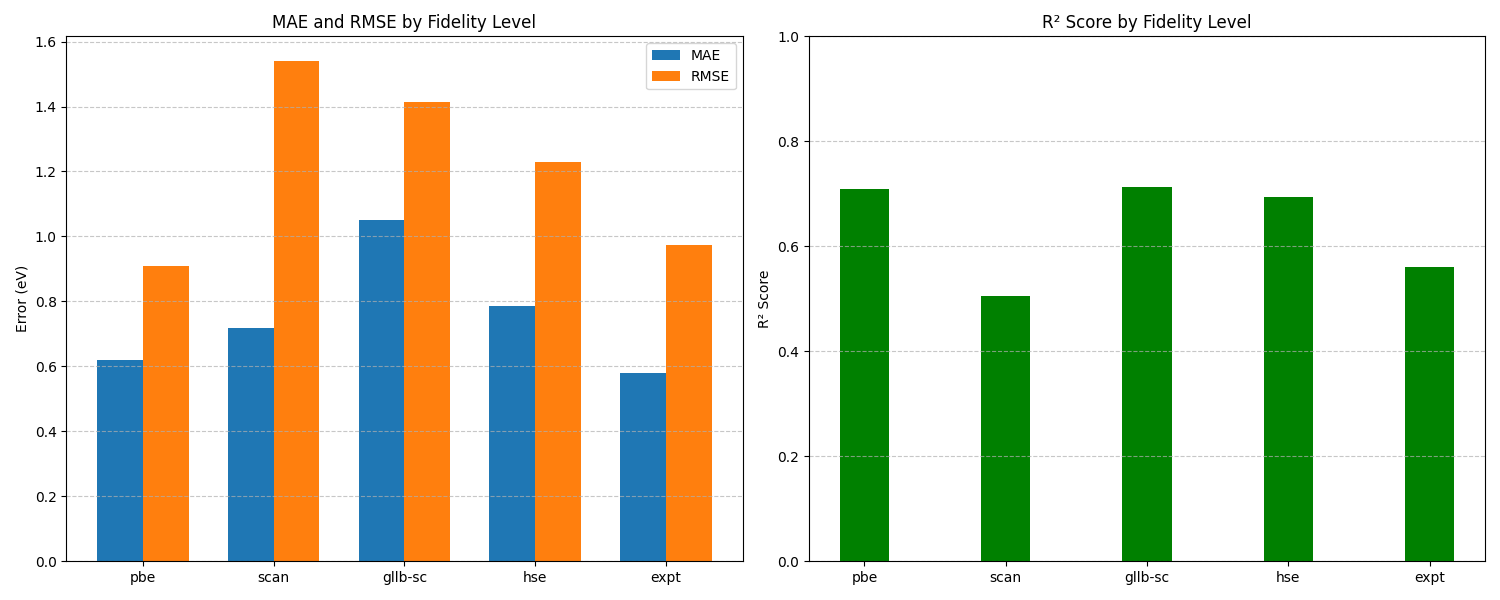

The data file committed next to this chart (first rows):
Fidelity, MAE, RMSE, R2
pbe, 0.6205, 0.9089, 0.7083
scan, 0.7171, 1.539, 0.5057
gllb-sc, 1.052, 1.415, 0.7121
hse, 0.7854, 1.229, 0.6948
expt, 0.5798, 0.9721, 0.561
